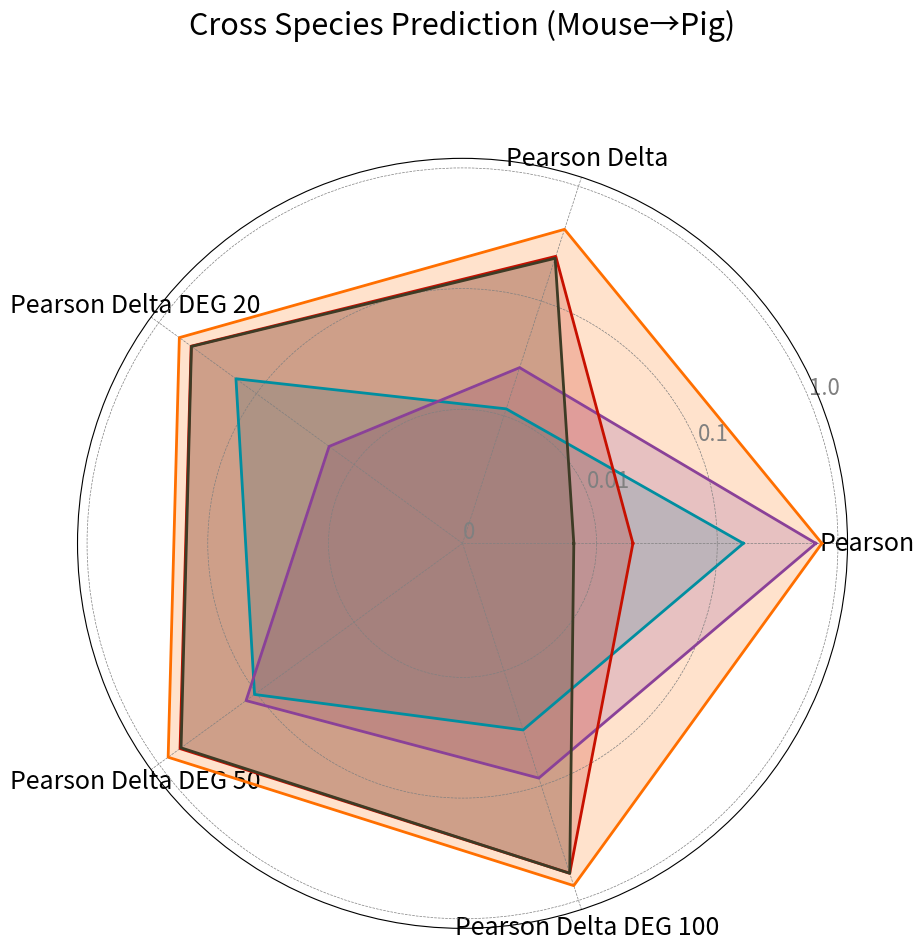

Write Python code to recreate this figure.
import matplotlib.pyplot as plt
import numpy as np
import pandas as pd

# --- 1. 数据准备 ---
full_data = {
    'scGen': {
        'Pearson': 0.7360,
        'Pearson Delta': 0.4216, 
        'Pearson Delta DEG 20': 0.6156,
        'Pearson Delta DEG 50': 0.8017,
        'Pearson Delta DEG 100': 0.7435 
    },
    'Squidiff': {
        'Pearson': 0.1644,
        'Pearson Delta': 0.0115, 
        'Pearson Delta DEG 20': 0.1620,
        'Pearson Delta DEG 50': 0.1045,
        'Pearson Delta DEG 100': 0.0327  
    },
    'scDiffusion': {
        'Pearson': 0.6563,
        'Pearson Delta': 0.0263, 
        'Pearson Delta DEG 20': 0.0180,
        'Pearson Delta DEG 50': 0.1276,
        'Pearson Delta DEG 100': 0.0859  
    },
    'DDPM': {
        'Pearson': 0.0200,
        'Pearson Delta': 0.2452, 
        'Pearson Delta DEG 20': 0.4661,
        'Pearson Delta DEG 50': 0.6056,
        'Pearson Delta DEG 100': 0.5801  
    },
    'DDPM+MLP': {
        'Pearson': 0.0083,
        'Pearson Delta': 0.2358, 
        'Pearson Delta DEG 20': 0.4625,
        'Pearson Delta DEG 50': 0.5911,
        'Pearson Delta DEG 100': 0.5804  
    }
}

# 将数据转换为DataFrame，方便绘图
df = pd.DataFrame(full_data).T
df_log = df.apply(lambda x: np.log10(x.clip(lower=1e-5)))

# 从DataFrame中自动获取方法和指标的名称
methods = df.index.tolist()
metrics = df.columns.tolist()


# --- 2. 设置绘图参数 ---
# 每个指标一个角度
angles = np.linspace(0, 2 * np.pi, len(metrics), endpoint=False).tolist()
angles += angles[:1] # 闭合雷达图

# 颜色映射
color_map = {
    'scGen': '#ff6f00ff',
    'Squidiff': '#008ea0ff',
    'scDiffusion': '#8a4198ff',
    'DDPM': '#c71000ff',
    'DDPM+MLP': '#3d3b25ff'
}

# --- 3. 绘图逻辑 ---
fig, ax = plt.subplots(figsize=(10, 10), subplot_kw=dict(polar=True))

# 循环绘制每个方法的雷达图
for method in methods:
    values = df.loc[method].values.flatten().tolist()
    values += values[:1] # 闭合
    ax.plot(angles, values, color=color_map[method], linewidth=2, linestyle='solid', label=method)
    ax.fill(angles, values, color=color_map[method], alpha=0.2)

# --- 4. 美化图表 ---
ax.set_rscale('symlog', linthresh=0.01)

tick_values = [0, 0.01, 0.1, 1.0]
ax.set_yticks(tick_values)
ax.set_yticklabels([str(val) for val in tick_values], color="grey", size=16)

# 设置Y轴的范围
ax.set_ylim(0, 1.2)

# 设置X轴（角度轴）的标签
ax.set_xticks(angles[:-1])
ax.set_xticklabels(metrics, size=18)

# 调整网格线
ax.grid(True, color="grey", linestyle="--", linewidth=0.5)

# # 添加图例
# ax.legend(loc='lower center', bbox_to_anchor=(1.3, 1.1), fontsize=12)

# 添加标题
ax.set_title('Cross Species Prediction (Mouse→Pig)', size=22, color='black', y=1.15)

# --- 5. 保存图像 ---
import os
os.makedirs('figs/fig2', exist_ok=True)
plt.savefig('figs/fig2/fig2_task3_radar_pig.svg', dpi=300, bbox_inches='tight')

plt.show()
